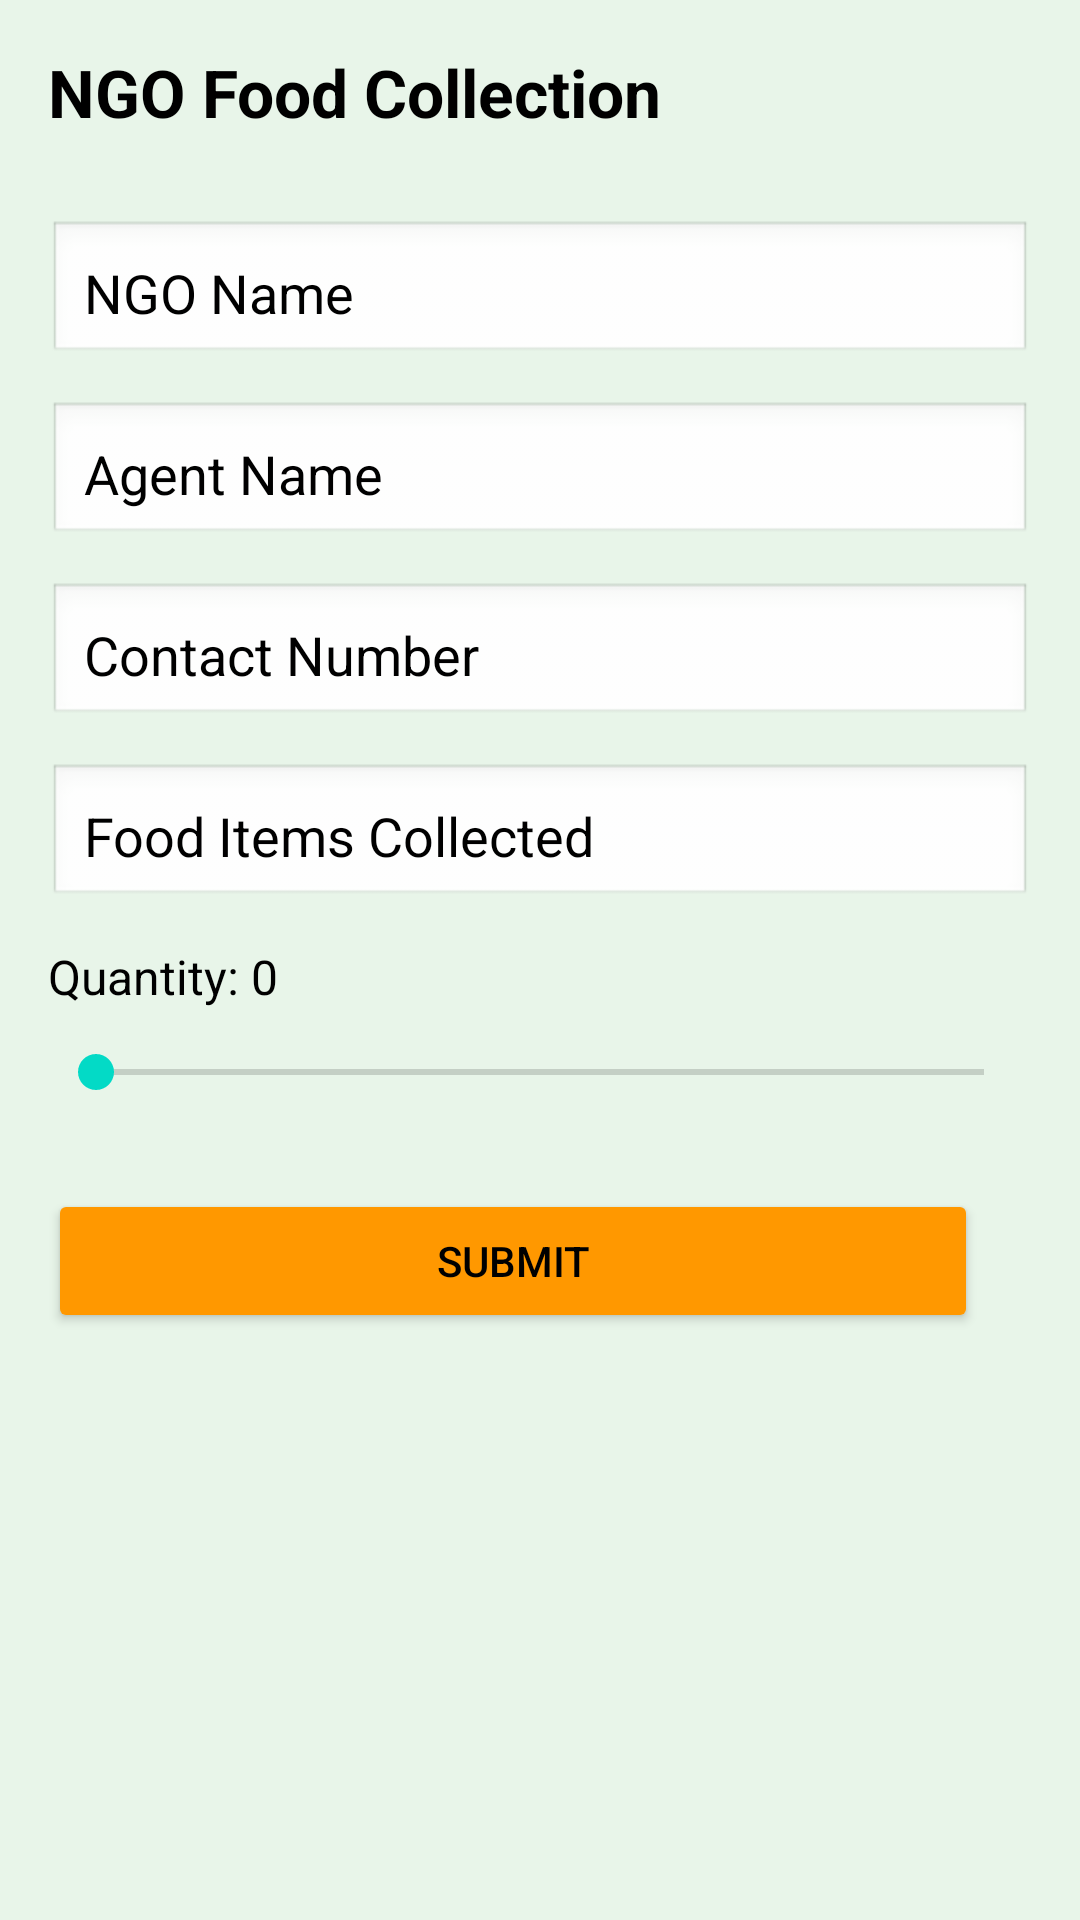

Android layout source for this screen:
<!-- AndroidManifest.xml: application theme Theme.MaterialComponents.DayNight.NoActionBar -->
<!-- res/layout/activity_ngo.xml -->
<ScrollView xmlns:android="http://schemas.android.com/apk/res/android"
    android:layout_width="match_parent"
    android:layout_height="match_parent"
    android:background="#E8F5E9"
    android:padding="16dp">

    <LinearLayout
        android:layout_width="match_parent"
        android:layout_height="wrap_content"
        android:orientation="vertical">

        <TextView
            android:layout_width="wrap_content"
            android:layout_height="wrap_content"
            android:text="NGO Food Collection"
            android:textSize="22sp"
            android:textStyle="bold"
            android:textColor="@color/black"
            android:layout_marginBottom="16dp"/>

        <EditText
            android:id="@+id/editNgoName"
            android:layout_width="match_parent"
            android:layout_height="wrap_content"
            android:hint="NGO Name"
            android:textColorHint="@color/black"
            android:textColor="@color/black"
            android:padding="12dp"
            android:background="@android:drawable/edit_text"
            android:layout_marginTop="12dp"/>


        <EditText
            android:id="@+id/editAgentName"
            android:layout_width="match_parent"
            android:layout_height="wrap_content"
            android:hint="Agent Name"
            android:inputType="textPersonName"
            android:textColorHint="@color/black"
            android:textColor="@color/black"
            android:padding="12dp"
            android:background="@android:drawable/edit_text"
            android:layout_marginTop="12dp"/>

        <EditText
            android:id="@+id/editContact"
            android:layout_width="match_parent"
            android:layout_height="wrap_content"
            android:hint="Contact Number"
            android:textColorHint="@color/black"
            android:textColor="@color/black"
            android:inputType="phone"
            android:padding="12dp"
            android:background="@android:drawable/edit_text"
            android:layout_marginTop="12dp"/>

        <EditText
            android:id="@+id/editFoodItems"
            android:layout_width="match_parent"
            android:layout_height="wrap_content"
            android:hint="Food Items Collected"
            android:textColorHint="@color/black"
            android:textColor="@color/black"
            android:padding="12dp"
            android:background="@android:drawable/edit_text"
            android:layout_marginTop="12dp"/>
       

        <TextView
            android:id="@+id/txtQuantity"
            android:layout_width="wrap_content"
            android:layout_height="wrap_content"
            android:text="Quantity: 0"
            android:textColor="@color/black"
            android:textSize="16sp"
            android:layout_marginTop="12dp"/>

        <SeekBar
            android:id="@+id/seekQuantity"
            android:layout_width="match_parent"
            android:layout_height="wrap_content"
            android:max="200"
            android:layout_marginTop="12dp"
            />

        <Button
            android:id="@+id/btnNgoSubmit"
            android:layout_width="match_parent"
            android:layout_height="wrap_content"
            android:text="Submit"
            android:backgroundTint="#ff9800"
            android:textColor="@android:color/black"
            android:layout_marginRight="18dp"
            android:layout_marginTop="30dp"/>
    </LinearLayout>
</ScrollView>
<!-- resources referenced by this layout -->
<resources>

  <!-- not gathered from this repository: default colours our renderer supplied (Android Studio template values) -->
  <color name="black">#FF000000</color>
</resources>
